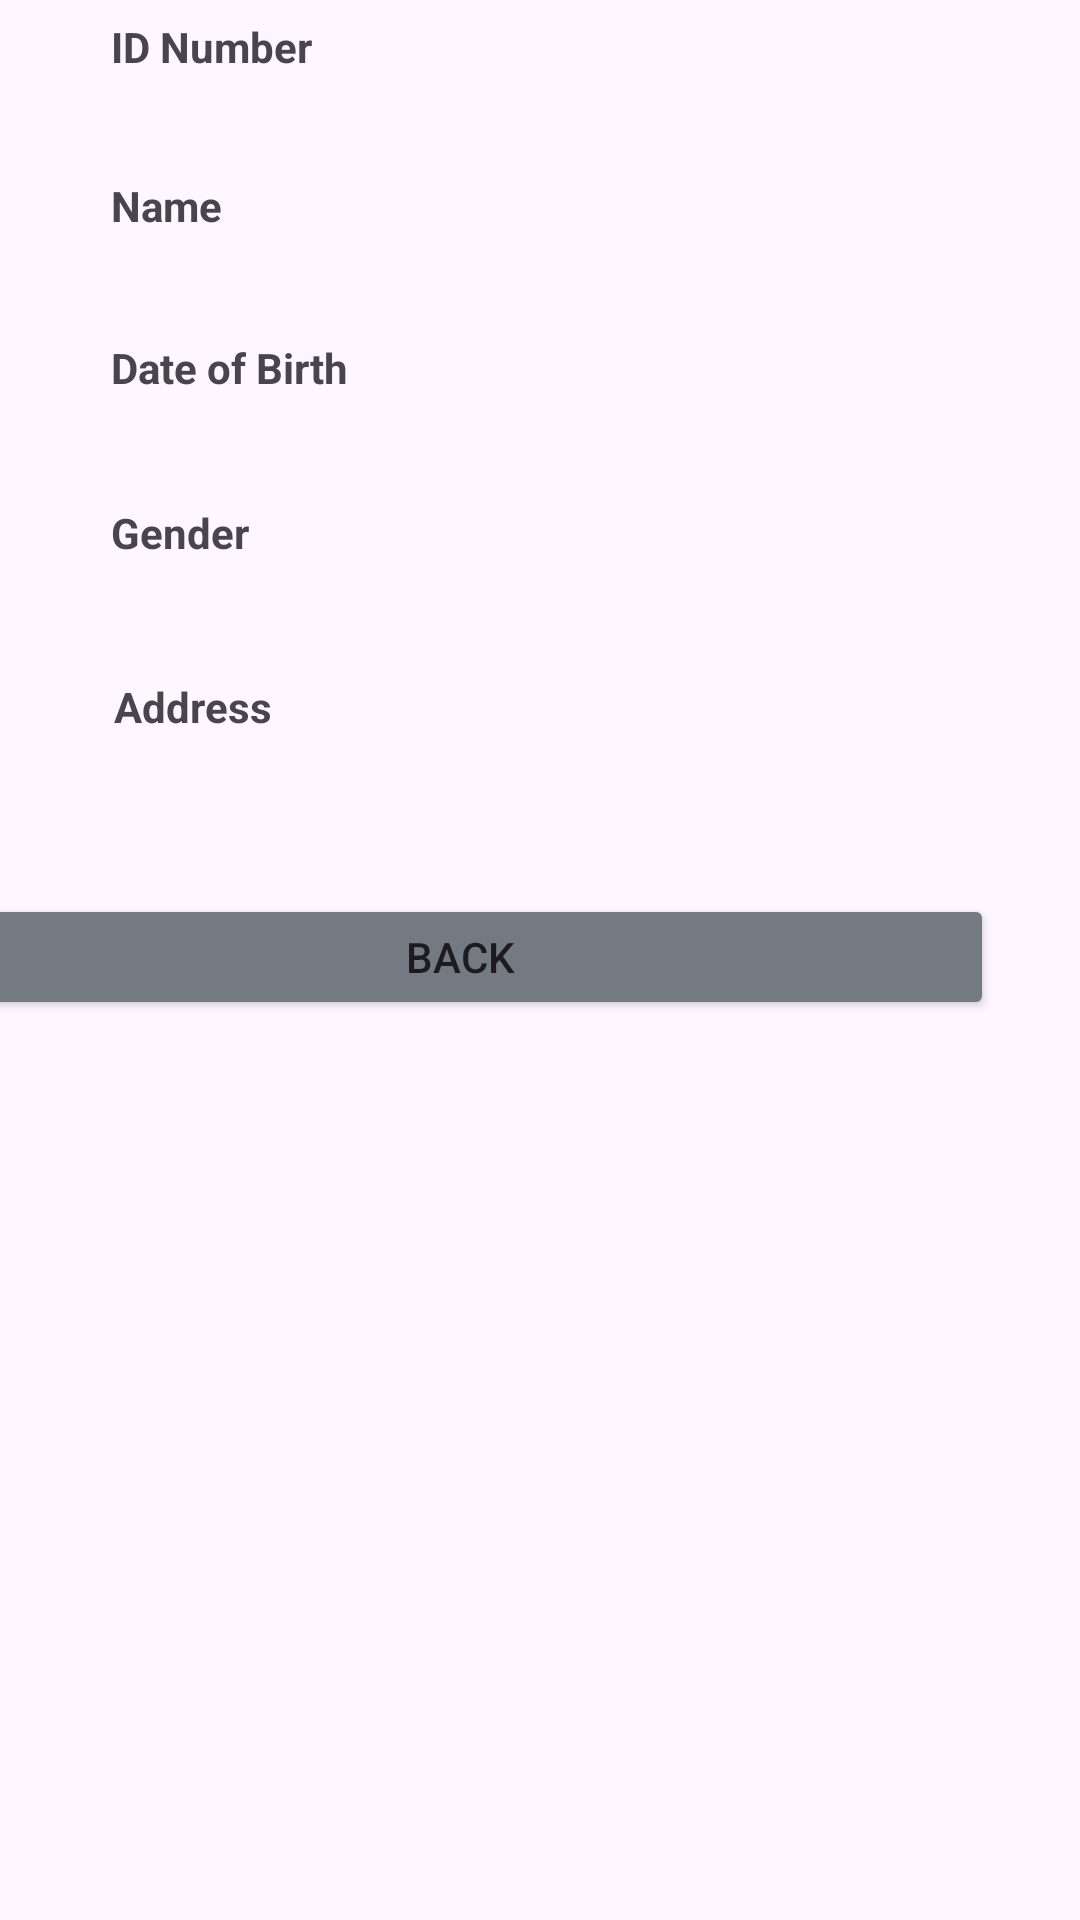

Android layout source for this screen:
<!-- AndroidManifest.xml: application theme Theme.Lab3AthiqahTsaljun -->
<!-- res/layout/activity_view_biodata.xml -->
<?xml version="1.0" encoding="utf-8"?>
<androidx.constraintlayout.widget.ConstraintLayout xmlns:android="http://schemas.android.com/apk/res/android"
    xmlns:app="http://schemas.android.com/apk/res-auto"
    xmlns:tools="http://schemas.android.com/tools"
    android:id="@+id/main"
    android:layout_width="match_parent"
    android:layout_height="match_parent"
    tools:context=".ViewBiodataActivity">

    <TextView
        android:id="@+id/titleText"
        android:layout_width="136dp"
        android:layout_height="0dp"
        android:layout_marginTop="41dp"
        android:layout_marginBottom="30dp"
        android:text="View Biodata"
        android:textSize="20sp"
        android:textStyle="bold"
        app:layout_constraintBottom_toTopOf="@+id/labelId"
        app:layout_constraintEnd_toEndOf="parent"
        app:layout_constraintStart_toStartOf="parent"
        app:layout_constraintTop_toTopOf="parent" />

    <TextView
        android:id="@+id/labelId"
        android:layout_width="wrap_content"
        android:layout_height="wrap_content"
        android:layout_marginStart="37dp"
        android:layout_marginBottom="7dp"
        android:text="ID Number"
        android:textStyle="bold"
        app:layout_constraintBottom_toTopOf="@+id/textViewId"
        app:layout_constraintStart_toStartOf="parent"
        app:layout_constraintTop_toBottomOf="@+id/titleText" />

    <TextView
        android:id="@+id/textViewId"
        android:layout_width="wrap_content"
        android:layout_height="wrap_content"
        android:layout_marginBottom="8dp"
        android:text=""
        app:layout_constraintBottom_toTopOf="@+id/labelName"
        app:layout_constraintEnd_toStartOf="@+id/labelId"
        app:layout_constraintStart_toStartOf="@+id/labelId"
        app:layout_constraintTop_toBottomOf="@+id/labelId" />

    <TextView
        android:id="@+id/labelName"
        android:layout_width="wrap_content"
        android:layout_height="wrap_content"
        android:layout_marginBottom="7dp"
        android:text="Name"
        android:textStyle="bold"
        app:layout_constraintBottom_toTopOf="@+id/textViewName"
        app:layout_constraintStart_toStartOf="@+id/textViewName"
        app:layout_constraintTop_toBottomOf="@+id/textViewId" />

    <TextView
        android:id="@+id/textViewName"
        android:layout_width="wrap_content"
        android:layout_height="wrap_content"
        android:layout_marginBottom="9dp"
        android:text=""
        app:layout_constraintBottom_toTopOf="@+id/labelDob"
        app:layout_constraintEnd_toStartOf="@+id/textViewId"
        app:layout_constraintStart_toStartOf="@+id/textViewId"
        app:layout_constraintTop_toBottomOf="@+id/labelName" />

    <TextView
        android:id="@+id/labelDob"
        android:layout_width="wrap_content"
        android:layout_height="wrap_content"
        android:layout_marginBottom="8dp"
        android:text="Date of Birth"
        android:textStyle="bold"
        app:layout_constraintBottom_toTopOf="@+id/textViewDob"
        app:layout_constraintStart_toStartOf="@+id/textViewDob"
        app:layout_constraintTop_toBottomOf="@+id/textViewName" />

    <TextView
        android:id="@+id/textViewDob"
        android:layout_width="wrap_content"
        android:layout_height="wrap_content"
        android:layout_marginBottom="9dp"
        android:text=""
        app:layout_constraintBottom_toTopOf="@+id/labelGender"
        app:layout_constraintEnd_toStartOf="@+id/textViewName"
        app:layout_constraintStart_toStartOf="@+id/textViewName"
        app:layout_constraintTop_toBottomOf="@+id/labelDob" />


    <TextView
        android:id="@+id/labelGender"
        android:layout_width="wrap_content"
        android:layout_height="wrap_content"
        android:layout_marginBottom="9dp"
        android:text="Gender"
        android:textStyle="bold"
        app:layout_constraintBottom_toTopOf="@+id/textViewGender"
        app:layout_constraintStart_toStartOf="@+id/textViewDob"
        app:layout_constraintTop_toBottomOf="@+id/textViewDob" />

    <TextView
        android:id="@+id/textViewGender"
        android:layout_width="wrap_content"
        android:layout_height="wrap_content"
        android:layout_marginBottom="11dp"
        android:text=""
        app:layout_constraintBottom_toTopOf="@+id/labelAddress"
        app:layout_constraintEnd_toStartOf="@+id/textViewDob"
        app:layout_constraintStart_toStartOf="@+id/textViewDob"
        app:layout_constraintTop_toBottomOf="@+id/labelGender" />

    <TextView
        android:id="@+id/labelAddress"
        android:layout_width="wrap_content"
        android:layout_height="wrap_content"
        android:layout_marginStart="1dp"
        android:layout_marginBottom="8dp"
        android:text="Address"
        android:textStyle="bold"
        app:layout_constraintBottom_toTopOf="@+id/textViewAddress"
        app:layout_constraintStart_toStartOf="@+id/textViewAddress"
        app:layout_constraintTop_toBottomOf="@+id/textViewGender" />

    <TextView
        android:id="@+id/textViewAddress"
        android:layout_width="wrap_content"
        android:layout_height="wrap_content"
        android:layout_marginBottom="26dp"
        android:text=""
        app:layout_constraintBottom_toTopOf="@+id/buttonBack"
        app:layout_constraintEnd_toStartOf="@+id/textViewGender"
        app:layout_constraintStart_toStartOf="@+id/textViewGender"
        app:layout_constraintTop_toBottomOf="@+id/labelAddress"
        tools:ignore="MissingConstraints" />

    <Button
        android:id="@+id/buttonBack"
        android:layout_width="356dp"
        android:layout_height="42dp"
        android:layout_marginEnd="29dp"
        android:layout_marginBottom="300dp"
        android:backgroundTint="#747A81"
        android:text="Back"
        android:textColorLink="#656871"
        app:layout_constraintBottom_toBottomOf="parent"
        app:layout_constraintEnd_toEndOf="parent"
        app:layout_constraintHorizontal_bias="1.0"
        app:layout_constraintStart_toStartOf="parent"
        app:layout_constraintTop_toBottomOf="@+id/textViewAddress" />

</androidx.constraintlayout.widget.ConstraintLayout>
<!-- resources referenced by this layout -->
<resources>
  <style name="Theme.Lab3AthiqahTsaljun" parent="Base.Theme.Lab3AthiqahTsaljun" />
  <style name="Base.Theme.Lab3AthiqahTsaljun" parent="Theme.Material3.DayNight.NoActionBar">
          
          
      </style>
</resources>
